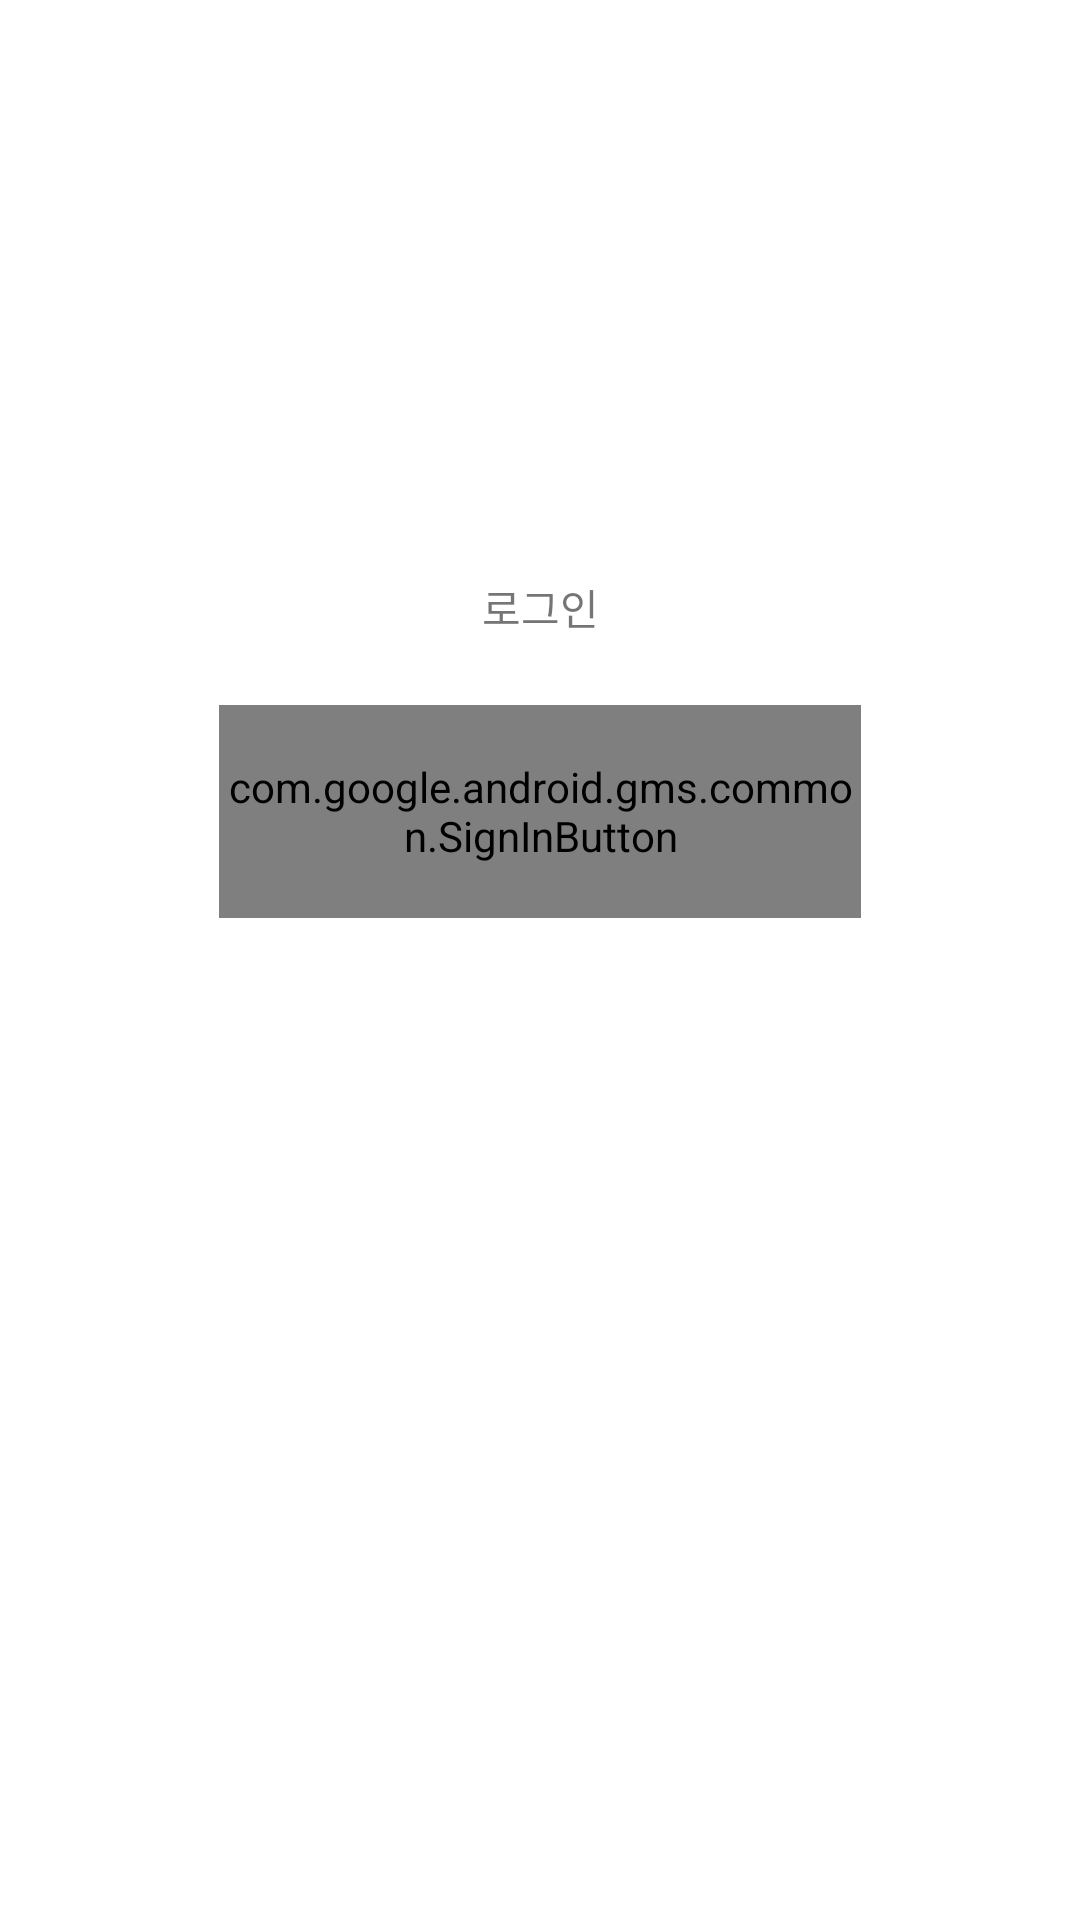

Layout XML and referenced resources for this Android screen:
<!-- AndroidManifest.xml: application theme Theme.Panda -->
<!-- res/layout/activity_login.xml -->
<?xml version="1.0" encoding="utf-8"?>
<LinearLayout xmlns:app="http://schemas.android.com/apk/res-auto"
    xmlns:tools="http://schemas.android.com/tools"
    xmlns:android="http://schemas.android.com/apk/res/android"
    android:layout_width="match_parent"
    android:layout_height="match_parent"
    tools:context=".LoginActivity">

    <LinearLayout
        android:layout_width="match_parent"
        android:layout_height="300dp"
        android:layout_gravity="center"
        android:orientation="vertical"
        tools:ignore="UselessParent">
        <TextView
            android:layout_width="200dp"
            android:layout_height="65dp"
            android:layout_gravity="center_horizontal"
            android:gravity="center"
            android:text="로그인" />
        <com.google.android.gms.common.SignInButton
            android:id="@+id/sign_in_button"
            android:layout_width="214dp"
            android:layout_height="71dp"
            android:layout_gravity="center" />


    </LinearLayout>


</LinearLayout>
<!-- resources referenced by this layout -->
<resources>
  <style name="Theme.Panda" parent="Theme.MaterialComponents.DayNight.DarkActionBar">
          
          <item name="colorPrimary">@color/lightgreen</item>
          <item name="colorPrimaryVariant">@color/mediumseagreen</item>
          <item name="colorOnPrimary">@color/white</item>
          
          <item name="colorSecondary">@color/forestgreen</item>
          <item name="colorSecondaryVariant">@color/darkgreen</item>
          <item name="colorOnSecondary">@color/black</item>
          
          <item name="android:statusBarColor" tools:targetApi="l">?attr/colorPrimaryVariant</item>
          
      </style>
  <color name="white">#FFFFFFFF</color>
  <color name="black">#FF000000</color>
</resources>
